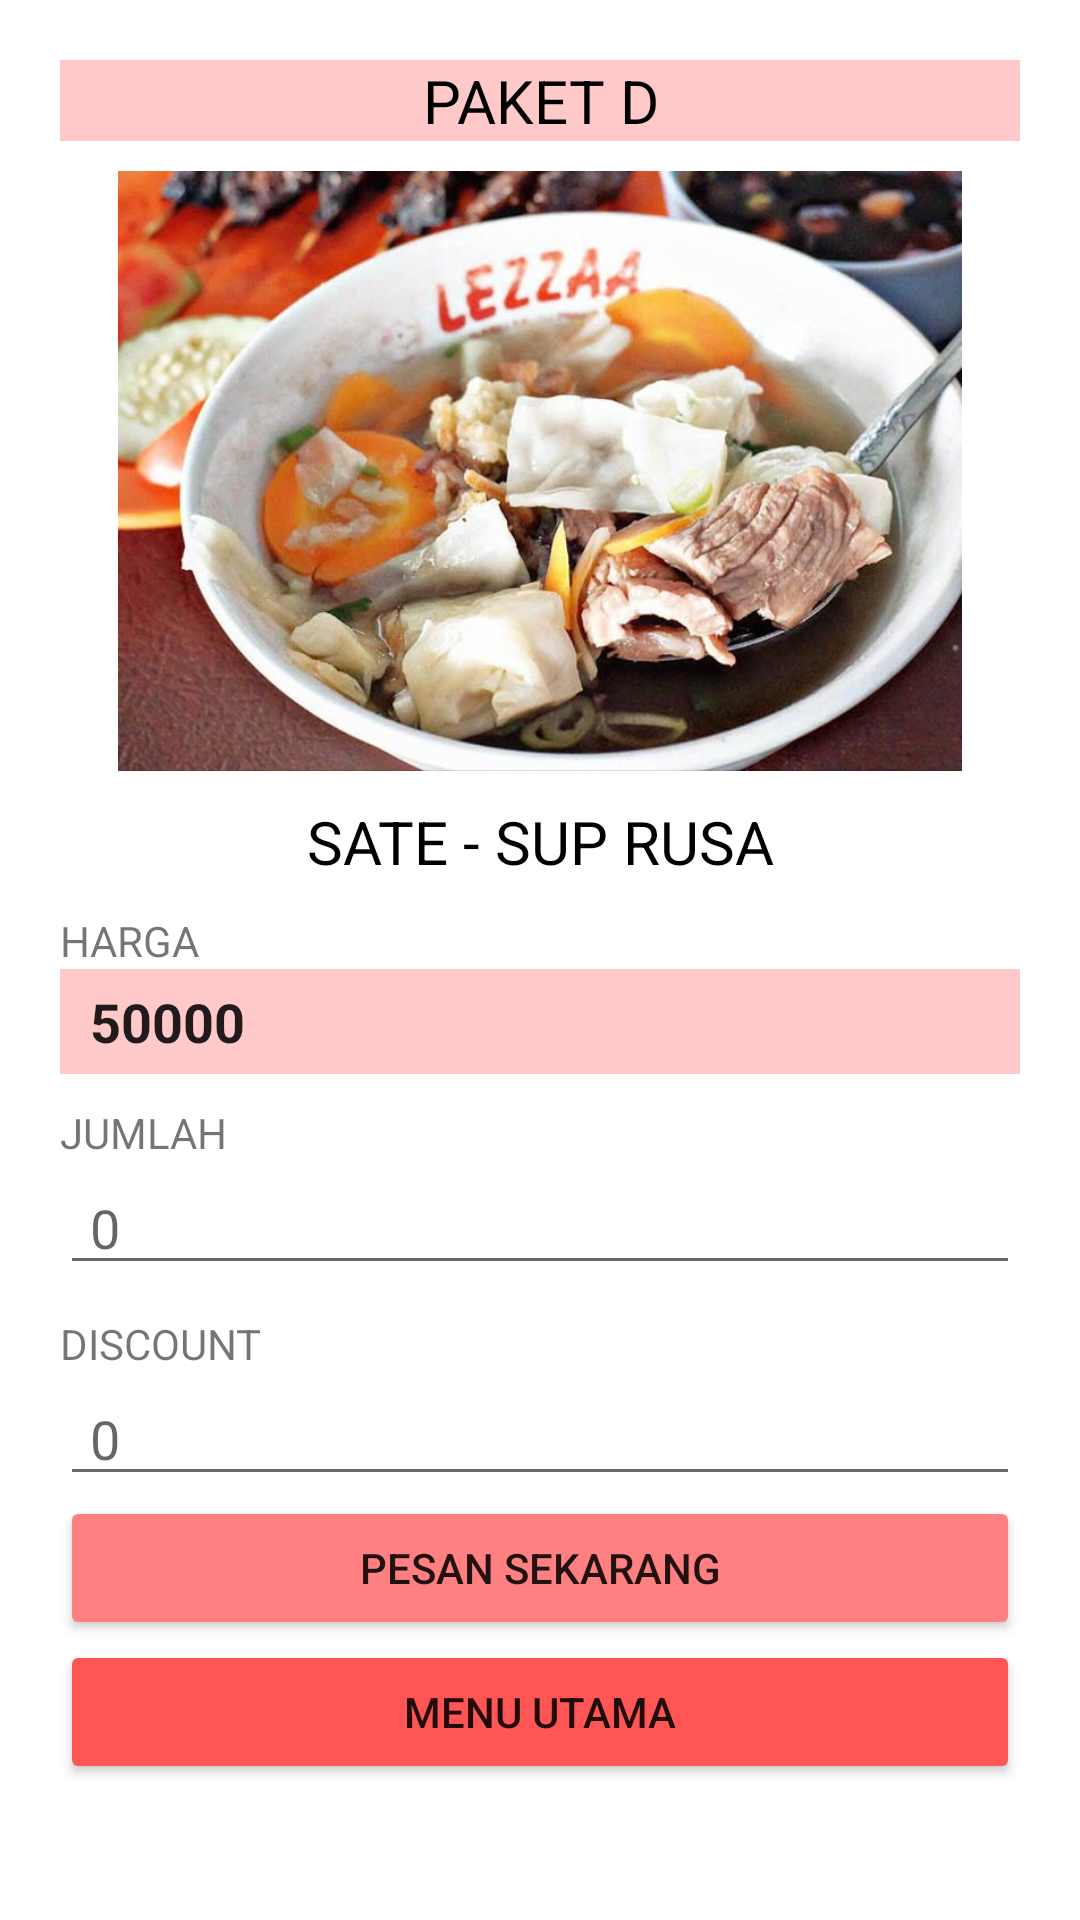

The Android layout XML behind this screen, and the referenced resources:
<!-- AndroidManifest.xml: application theme Theme.OrderResto -->
<!-- res/layout/activity_paket_d.xml -->
<?xml version="1.0" encoding="utf-8"?>
<LinearLayout xmlns:android="http://schemas.android.com/apk/res/android"
    xmlns:app="http://schemas.android.com/apk/res-auto"
    xmlns:tools="http://schemas.android.com/tools"
    android:layout_width="match_parent"
    android:layout_height="match_parent"
    android:orientation="vertical"
    android:padding="20dp"
    tools:context=".paket.PaketD">

    <TextView
        android:id="@+id/title_paketD"
        android:layout_width="match_parent"
        android:layout_height="wrap_content"
        android:textAlignment="center"
        android:text="PAKET D"
        android:textColor="@color/black"
        android:background="#FFC9C9"
        android:textSize="20sp"/>

    <ImageView
        android:layout_width="match_parent"
        android:layout_height="200dp"
        android:layout_marginTop="10dp"
        android:src="@drawable/sate_sup_rusa"
        android:scaleType="centerInside"/>

    <TextView
        android:id="@+id/menuD"
        android:layout_width="match_parent"
        android:layout_height="wrap_content"
        android:layout_marginTop="10dp"
        android:textAlignment="center"
        android:textSize="20sp"
        android:textColor="@color/black"
        android:text="SATE - SUP RUSA"/>

    <TextView
        android:layout_width="match_parent"
        android:layout_height="wrap_content"
        android:layout_marginTop="10dp"
        android:text="HARGA"/>

    <EditText
        android:id="@+id/et_harga_paketD"
        android:layout_width="match_parent"
        android:layout_height="35dp"
        android:textStyle="bold"
        android:paddingStart="10dp"
        android:focusable="false"
        android:background="#FFC9C9"
        android:cursorVisible="false"
        android:text="50000"/>

    <TextView
        android:layout_width="match_parent"
        android:layout_height="wrap_content"
        android:layout_marginTop="10dp"
        android:text="JUMLAH"/>

    <EditText
        android:id="@+id/et_jumlah_paketD"
        android:layout_width="match_parent"
        android:layout_height="wrap_content"
        android:paddingStart="10dp"
        android:hint="0"/>


    <TextView
        android:layout_width="match_parent"
        android:layout_height="wrap_content"
        android:layout_marginTop="10dp"
        android:text="DISCOUNT"/>

    <EditText
        android:id="@+id/et_disc_paketD"
        android:layout_width="match_parent"
        android:layout_height="wrap_content"
        android:paddingStart="10dp"
        android:hint="0"/>

    <Button
        android:id="@+id/btn_pesan_paketD"
        android:layout_width="match_parent"
        android:layout_height="wrap_content"
        android:backgroundTint="#FF8080"
        android:onClick="pesanMenuD"
        android:text="PESAN SEKARANG"/>

    <Button
        android:id="@+id/btn_main_paketD"
        android:layout_width="match_parent"
        android:backgroundTint="#FF5555"
        android:layout_height="wrap_content"
        android:onClick="menuUtamaD"
        android:text="MENU UTAMA"/>

</LinearLayout>
<!-- resources referenced by this layout -->
<resources>
  <!-- drawable sate_sup_rusa: jpg bitmap (drawable-v24, 99472 bytes) -->
  <style name="Theme.OrderResto" parent="Theme.MaterialComponents.DayNight.NoActionBar">
          
          <item name="colorPrimary">#FF5555</item>
          <item name="colorPrimaryVariant">#FF5555</item>
          <item name="colorOnPrimary">@color/white</item>
          
          <item name="colorSecondary">@color/teal_200</item>
          <item name="colorSecondaryVariant">@color/teal_700</item>
          <item name="colorOnSecondary">@color/black</item>
          
          <item name="android:statusBarColor" tools:targetApi="l">?attr/colorPrimaryVariant</item>
          
      </style>
  <!-- not gathered from this repository: default colours our renderer supplied (Android Studio template values) -->
  <color name="teal_200">#FF03DAC5</color>
  <color name="teal_700">#FF018786</color>
  <color name="black">#FF000000</color>
  <color name="white">#FFFFFFFF</color>
</resources>
